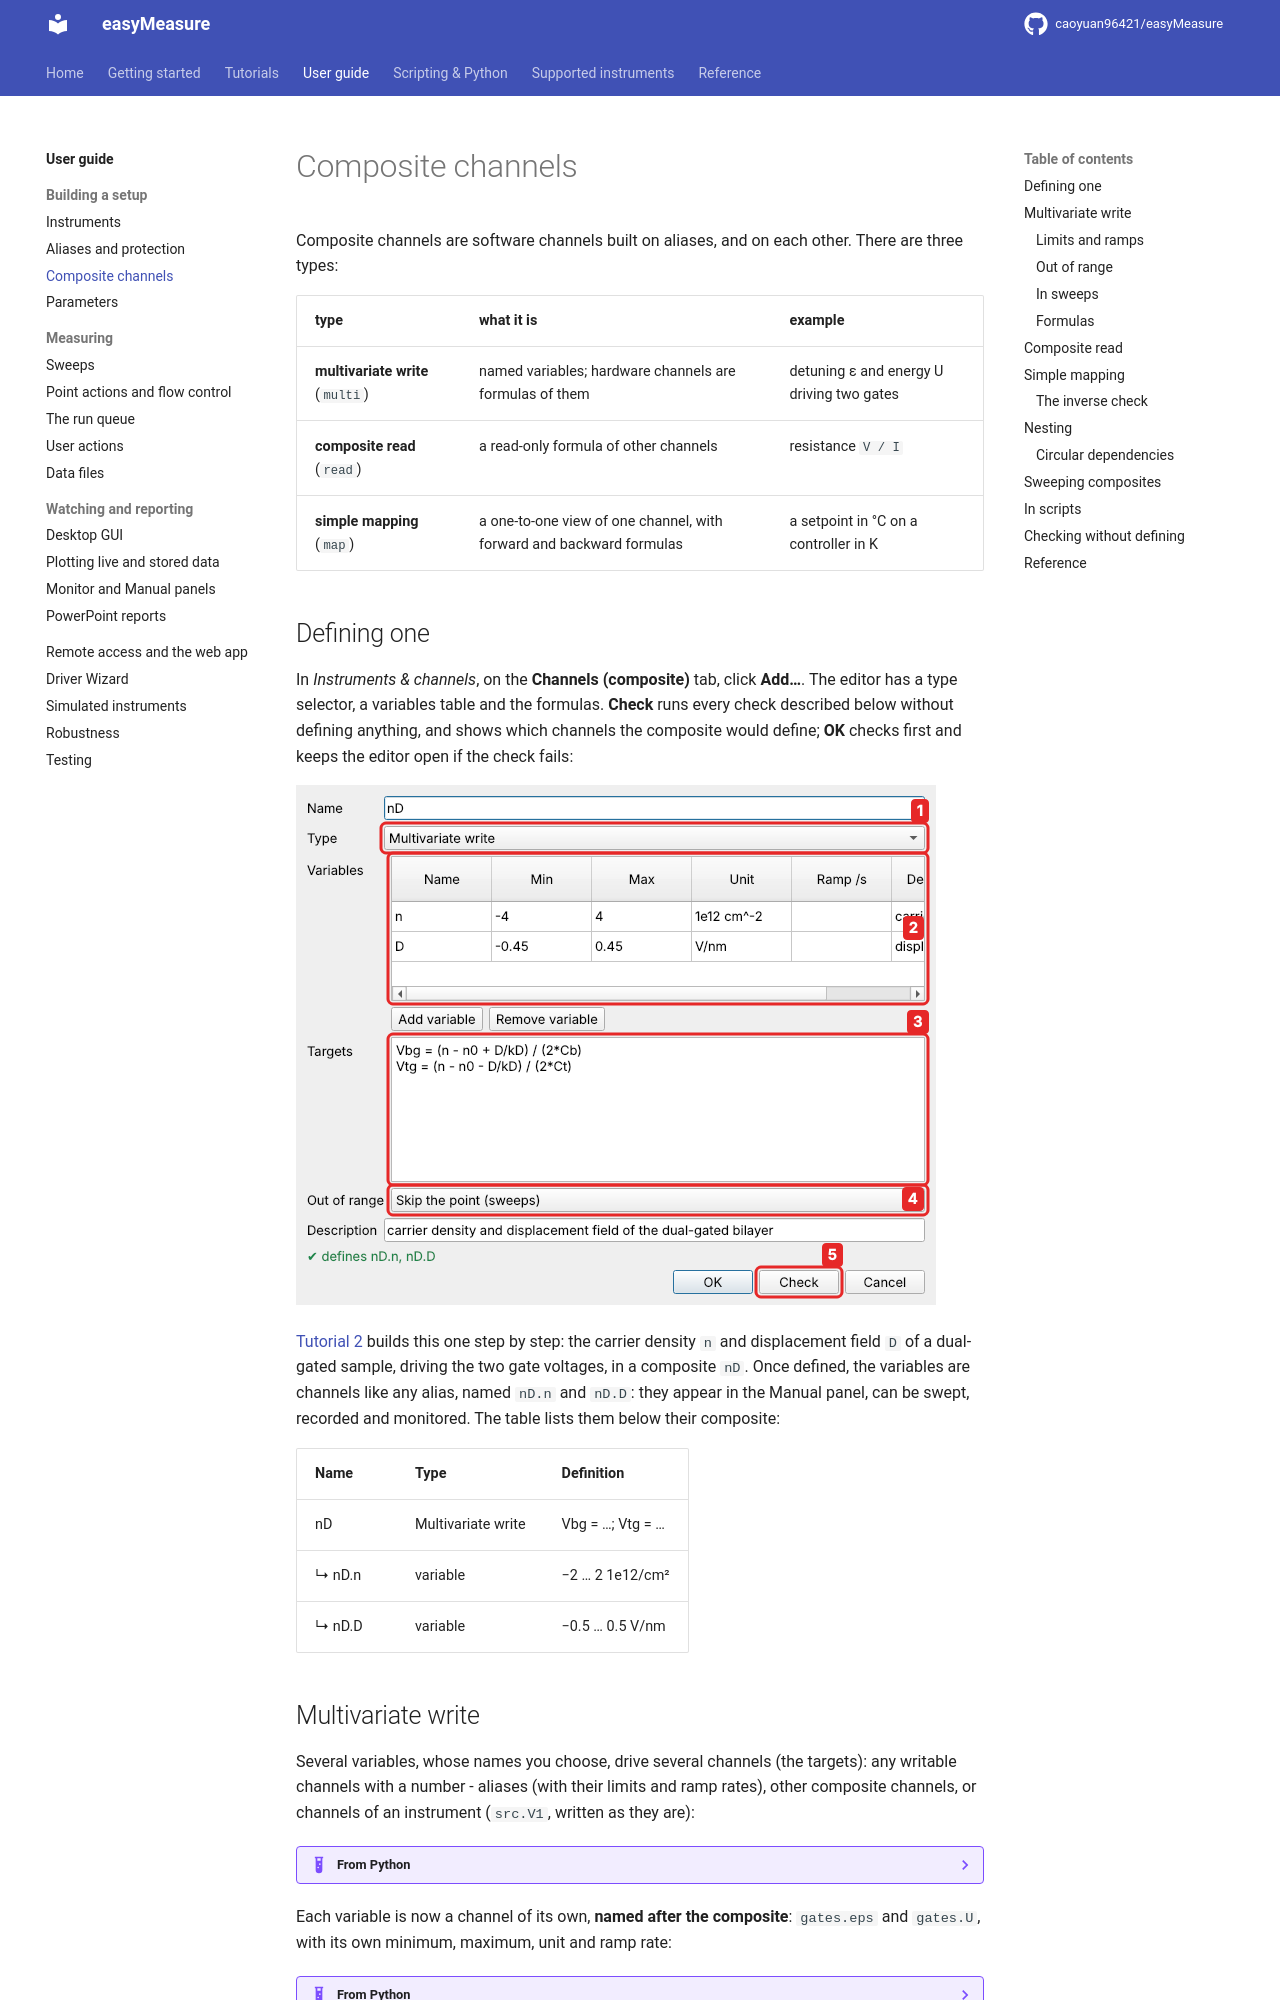

repository: caoyuan96421/easyMeasure · page: guide/composites/index.html · generator: mkdocs

# Composite channels

Composite channels are software channels built on aliases, and on each other.
There are three types:

| type | what it is | example |
|---|---|---|
| **multivariate write** (`multi`) | named variables; hardware channels are formulas of them | detuning ε and energy U driving two gates |
| **composite read** (`read`) | a read-only formula of other channels | resistance `V / I` |
| **simple mapping** (`map`) | a one-to-one view of one channel, with forward and backward formulas | a setpoint in °C on a controller in K |

## Defining one

In *Instruments & channels*, on the **Channels (composite)** tab, click **Add…**. The
editor has a type selector, a variables table and the formulas. **Check** runs every
check described below without defining anything, and shows which channels the
composite would define; **OK** checks first and keeps the editor open if the check
fails:

![The composite editor](../images/t2-composite.png)

[Tutorial 2](../tutorials/rotated-gates.md) builds this one step by step: the
carrier density `n` and displacement field `D` of a dual-gated sample, driving the two
gate voltages, in a composite `nD`. Once defined, the variables are channels like any
alias, named `nD.n` and `nD.D`: they appear in the Manual panel, can be swept,
recorded and monitored. The table lists them below their composite:

| Name | Type | Definition |
|---|---|---|
| nD | Multivariate write | Vbg = …; Vtg = … |
| ↳ nD.n | variable | −2 … 2 1e12/cm² |
| ↳ nD.D | variable | −0.5 … 0.5 V/nm |

## Multivariate write

Several variables, whose names you choose, drive several channels (the targets): any
writable channels with a number - aliases (with their limits and ramp rates), other
composite channels, or channels of an instrument (`src.V1`, written as they are):

??? example "From Python"

    ```python
    c.call("define_composite", type="multi", name="gates",
           variables=[{"name": "eps", "min": -0.4, "max": 0.4, "unit": "V", "ramp_rate": 0.5},
                      {"name": "U",   "min": 0,    "max": 0.5, "unit": "V"}],
           targets={"Vx": "U + eps", "Vy": "U - eps"})
    ```

Each variable is now a channel of its own, **named after the composite**:
`gates.eps` and `gates.U`, with its own minimum, maximum, unit and ramp rate:

??? example "From Python"

    ```python
    c.call("read_channel", name="gates.eps")          # nan: never set yet
    c.call("set_many", values={"gates.eps": 0.1, "gates.U": 0.3})
    # {'Vx': 0.4, 'Vy': 0.2}   (the hardware values that were set)
    c.call("read_channel", name="gates.eps")          # 0.1: the value it was last set to
    c.call("write_channel", name="gates.U", value=0.1)  # eps stays 0.1 → Vx = 0.2, Vy = 0.0
    ```

!!! note "Names"
    Inside the composite's own target formulas, the variables go by their short
    names (`U + eps`). Everywhere else (the Manual panel, sweeps, scripts, other
    formulas, the Monitor, data files) they go by the full name `gates.eps`. So two
    composites may both have a variable `x` (`a.x`, `b.x`), and a variable never
    clashes with an alias or a parameter. A composite may not have the name of an
    instrument (`dmm.x` would read like an instrument channel).

Setting one variable recomputes only the targets that depend on it, using the
other variables' last values.

!!! note "The first setting"
    While a variable has never been set, the targets that need it cannot be
    computed, so setting `gates.eps` alone fails with a message naming the missing `gates.U`.
    Set the variables together the first time. In the Manual panel the variables
    show **NaN** until then, with **hold** forced on: click **Set all to zero**, or
    type a value for each, then click **Set all**.
    In a script or from Python, use `set_many`. A sweep sets them together by
    itself (below).
